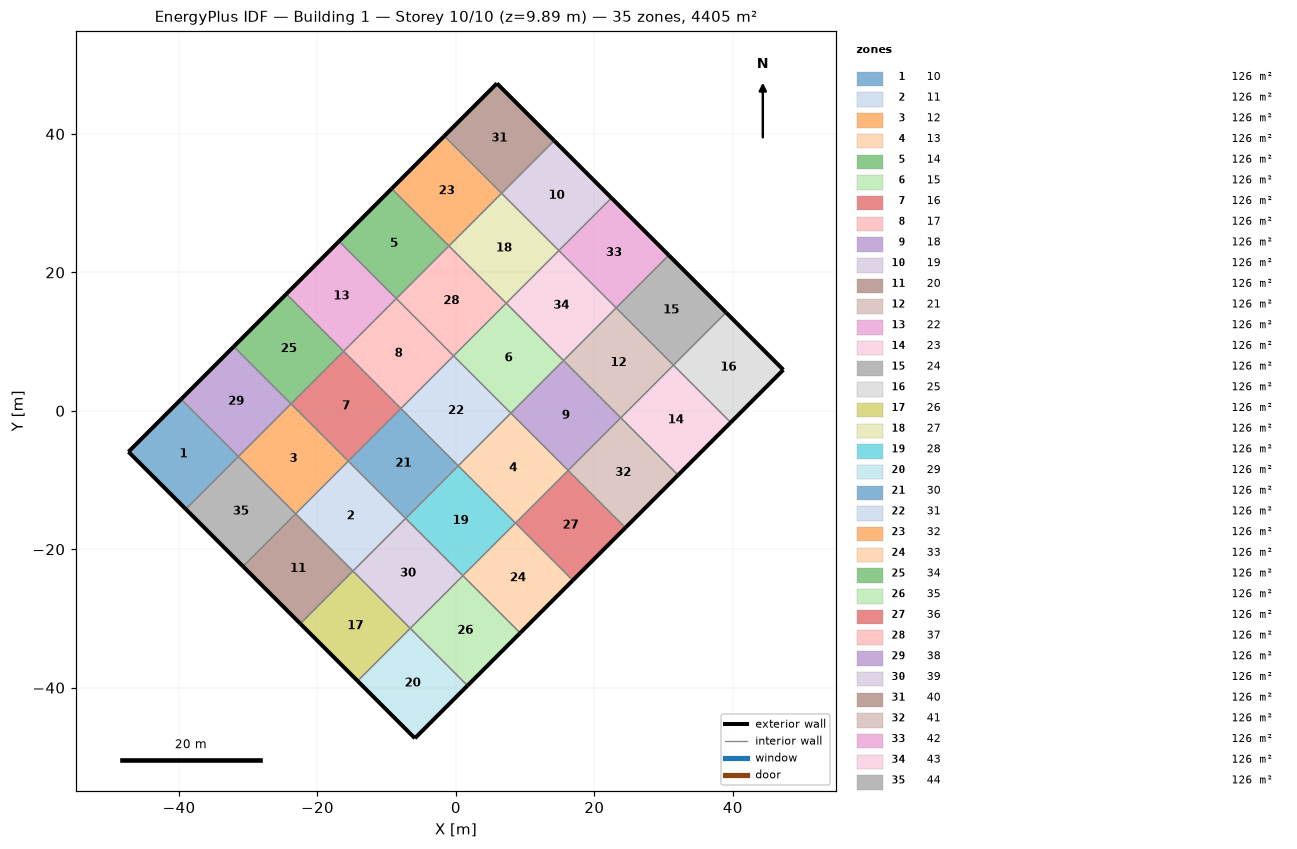
=== STOREY PLAN SPEC (per zone: floor XY polygon, exterior-wall plan segments, windows/doors) ===
zone 1: 10  (125.9 m²)
  floor: (-39.70, 1.68) (-31.43, -6.60) (-39.03, -14.20) (-47.31, -5.93)
  exterior wall: (-47.31, -5.93) – (-39.03, -14.20)  [11.7 m]
  exterior wall: (-39.70, 1.68) – (-47.31, -5.93)  [10.8 m]
  interior walls: 2
zone 2: 11  (125.9 m²)
  floor: (-15.54, -7.27) (-7.27, -15.54) (-14.87, -23.15) (-23.15, -14.87)
  interior walls: 4
zone 3: 12  (125.9 m²)
  floor: (-23.82, 1.01) (-15.54, -7.27) (-23.15, -14.87) (-31.43, -6.60)
  interior walls: 4
zone 4: 13  (125.9 m²)
  floor: (7.94, -0.34) (16.22, -8.61) (8.61, -16.22) (0.34, -7.94)
  interior walls: 4
zone 5: 14  (125.9 m²)
  floor: (-9.28, 32.10) (-1.01, 23.82) (-8.61, 16.22) (-16.89, 24.49)
  exterior wall: (-9.28, 32.10) – (-16.89, 24.49)  [10.8 m]
  interior walls: 3
zone 6: 15  (125.9 m²)
  floor: (7.27, 15.54) (15.54, 7.27) (7.94, -0.34) (-0.34, 7.94)
  interior walls: 4
zone 7: 16  (125.9 m²)
  floor: (-16.22, 8.61) (-7.94, 0.34) (-15.54, -7.27) (-23.82, 1.01)
  interior walls: 4
zone 8: 17  (125.9 m²)
  floor: (-8.61, 16.22) (-0.34, 7.94) (-7.94, 0.34) (-16.22, 8.61)
  interior walls: 4
zone 9: 18  (125.9 m²)
  floor: (15.54, 7.27) (23.82, -1.01) (16.22, -8.61) (7.94, -0.34)
  interior walls: 4
zone 10: 19  (125.9 m²)
  floor: (14.20, 39.03) (22.48, 30.75) (14.87, 23.15) (6.60, 31.43)
  exterior wall: (22.48, 30.75) – (14.20, 39.03)  [11.7 m]
  interior walls: 3
zone 11: 20  (125.9 m²)
  floor: (-23.15, -14.87) (-14.87, -23.15) (-22.48, -30.75) (-30.75, -22.48)
  exterior wall: (-30.75, -22.48) – (-22.48, -30.75)  [11.7 m]
  interior walls: 3
zone 12: 21  (125.9 m²)
  floor: (23.15, 14.87) (31.43, 6.60) (23.82, -1.01) (15.54, 7.27)
  interior walls: 4
zone 13: 22  (125.9 m²)
  floor: (-16.89, 24.49) (-8.61, 16.22) (-16.22, 8.61) (-24.49, 16.89)
  exterior wall: (-16.89, 24.49) – (-24.49, 16.89)  [10.8 m]
  interior walls: 3
zone 14: 23  (125.9 m²)
  floor: (31.43, 6.60) (39.70, -1.68) (32.10, -9.28) (23.82, -1.01)
  exterior wall: (32.10, -9.28) – (39.70, -1.68)  [10.8 m]
  interior walls: 3
zone 15: 24  (125.9 m²)
  floor: (30.75, 22.48) (39.03, 14.20) (31.43, 6.60) (23.15, 14.87)
  exterior wall: (39.03, 14.20) – (30.75, 22.48)  [11.7 m]
  interior walls: 3
zone 16: 25  (125.9 m²)
  floor: (39.03, 14.20) (47.31, 5.93) (39.70, -1.68) (31.43, 6.60)
  exterior wall: (47.31, 5.93) – (39.03, 14.20)  [11.7 m]
  exterior wall: (39.70, -1.68) – (47.31, 5.93)  [10.8 m]
  interior walls: 2
zone 17: 26  (125.9 m²)
  floor: (-14.87, -23.15) (-6.60, -31.43) (-14.20, -39.03) (-22.48, -30.75)
  exterior wall: (-22.48, -30.75) – (-14.20, -39.03)  [11.7 m]
  interior walls: 3
zone 18: 27  (125.9 m²)
  floor: (6.60, 31.43) (14.87, 23.15) (7.27, 15.54) (-1.01, 23.82)
  interior walls: 4
zone 19: 28  (125.9 m²)
  floor: (0.34, -7.94) (8.61, -16.22) (1.01, -23.82) (-7.27, -15.54)
  interior walls: 4
zone 20: 29  (125.9 m²)
  floor: (-6.60, -31.43) (1.68, -39.70) (-5.93, -47.31) (-14.20, -39.03)
  exterior wall: (-5.93, -47.31) – (1.68, -39.70)  [10.8 m]
  exterior wall: (-14.20, -39.03) – (-5.93, -47.31)  [11.7 m]
  interior walls: 2
zone 21: 30  (125.9 m²)
  floor: (-7.94, 0.34) (0.34, -7.94) (-7.27, -15.54) (-15.54, -7.27)
  interior walls: 4
zone 22: 31  (125.9 m²)
  floor: (-0.34, 7.94) (7.94, -0.34) (0.34, -7.94) (-7.94, 0.34)
  interior walls: 4
zone 23: 32  (125.9 m²)
  floor: (-1.68, 39.70) (6.60, 31.43) (-1.01, 23.82) (-9.28, 32.10)
  exterior wall: (-1.68, 39.70) – (-9.28, 32.10)  [10.8 m]
  interior walls: 3
zone 24: 33  (125.9 m²)
  floor: (8.61, -16.22) (16.89, -24.49) (9.28, -32.10) (1.01, -23.82)
  exterior wall: (9.28, -32.10) – (16.89, -24.49)  [10.8 m]
  interior walls: 3
zone 25: 34  (125.9 m²)
  floor: (-24.49, 16.89) (-16.22, 8.61) (-23.82, 1.01) (-32.10, 9.28)
  exterior wall: (-24.49, 16.89) – (-32.10, 9.28)  [10.8 m]
  interior walls: 3
zone 26: 35  (125.9 m²)
  floor: (1.01, -23.82) (9.28, -32.10) (1.68, -39.70) (-6.60, -31.43)
  exterior wall: (1.68, -39.70) – (9.28, -32.10)  [10.8 m]
  interior walls: 3
zone 27: 36  (125.9 m²)
  floor: (16.22, -8.61) (24.49, -16.89) (16.89, -24.49) (8.61, -16.22)
  exterior wall: (16.89, -24.49) – (24.49, -16.89)  [10.8 m]
  interior walls: 3
zone 28: 37  (125.9 m²)
  floor: (-1.01, 23.82) (7.27, 15.54) (-0.34, 7.94) (-8.61, 16.22)
  interior walls: 4
zone 29: 38  (125.9 m²)
  floor: (-32.10, 9.28) (-23.82, 1.01) (-31.43, -6.60) (-39.70, 1.68)
  exterior wall: (-32.10, 9.28) – (-39.70, 1.68)  [10.8 m]
  interior walls: 3
zone 30: 39  (125.9 m²)
  floor: (-7.27, -15.54) (1.01, -23.82) (-6.60, -31.43) (-14.87, -23.15)
  interior walls: 4
zone 31: 40  (125.9 m²)
  floor: (5.93, 47.31) (14.20, 39.03) (6.60, 31.43) (-1.68, 39.70)
  exterior wall: (14.20, 39.03) – (5.93, 47.31)  [11.7 m]
  exterior wall: (5.93, 47.31) – (-1.68, 39.70)  [10.8 m]
  interior walls: 2
zone 32: 41  (125.9 m²)
  floor: (23.82, -1.01) (32.10, -9.28) (24.49, -16.89) (16.22, -8.61)
  exterior wall: (24.49, -16.89) – (32.10, -9.28)  [10.8 m]
  interior walls: 3
zone 33: 42  (125.9 m²)
  floor: (22.48, 30.75) (30.75, 22.48) (23.15, 14.87) (14.87, 23.15)
  exterior wall: (30.75, 22.48) – (22.48, 30.75)  [11.7 m]
  interior walls: 3
zone 34: 43  (125.9 m²)
  floor: (14.87, 23.15) (23.15, 14.87) (15.54, 7.27) (7.27, 15.54)
  interior walls: 4
zone 35: 44  (125.9 m²)
  floor: (-31.43, -6.60) (-23.15, -14.87) (-30.75, -22.48) (-39.03, -14.20)
  exterior wall: (-39.03, -14.20) – (-30.75, -22.48)  [11.7 m]
  interior walls: 3

=== DERIVED (storey summary) ===
Building: Building 1
Storey: 10 of 10  (floor level z = 9.89 m)
Storey gross floor area: 4405.4 m²
Zones on this storey: 35
  - 10: floor 125.9 m²; exterior wall 22.5 m (2.2 m²); WWR 0.0%
  - 11: floor 125.9 m²
  - 12: floor 125.9 m²
  - 13: floor 125.9 m²
  - 14: floor 125.9 m²; exterior wall 10.8 m (1.1 m²); WWR 0.0%
  - 15: floor 125.9 m²
  - 16: floor 125.9 m²
  - 17: floor 125.9 m²
  - 18: floor 125.9 m²
  - 19: floor 125.9 m²; exterior wall 11.7 m (1.2 m²); WWR 0.0%
  - 20: floor 125.9 m²; exterior wall 11.7 m (1.2 m²); WWR 0.0%
  - 21: floor 125.9 m²
  - 22: floor 125.9 m²; exterior wall 10.8 m (1.1 m²); WWR 0.0%
  - 23: floor 125.9 m²; exterior wall 10.8 m (1.1 m²); WWR 0.0%
  - 24: floor 125.9 m²; exterior wall 11.7 m (1.2 m²); WWR 0.0%
  - 25: floor 125.9 m²; exterior wall 22.5 m (2.2 m²); WWR 0.0%
  - 26: floor 125.9 m²; exterior wall 11.7 m (1.2 m²); WWR 0.0%
  - 27: floor 125.9 m²
  - 28: floor 125.9 m²
  - 29: floor 125.9 m²; exterior wall 22.5 m (2.2 m²); WWR 0.0%
  - 30: floor 125.9 m²
  - 31: floor 125.9 m²
  - 32: floor 125.9 m²; exterior wall 10.8 m (1.1 m²); WWR 0.0%
  - 33: floor 125.9 m²; exterior wall 10.8 m (1.1 m²); WWR 0.0%
  - 34: floor 125.9 m²; exterior wall 10.8 m (1.1 m²); WWR 0.0%
  - 35: floor 125.9 m²; exterior wall 10.8 m (1.1 m²); WWR 0.0%
  - 36: floor 125.9 m²; exterior wall 10.8 m (1.1 m²); WWR 0.0%
  - 37: floor 125.9 m²
  - 38: floor 125.9 m²; exterior wall 10.8 m (1.1 m²); WWR 0.0%
  - 39: floor 125.9 m²
  - 40: floor 125.9 m²; exterior wall 22.5 m (2.2 m²); WWR 0.0%
  - 41: floor 125.9 m²; exterior wall 10.8 m (1.1 m²); WWR 0.0%
  - 42: floor 125.9 m²; exterior wall 11.7 m (1.2 m²); WWR 0.0%
  - 43: floor 125.9 m²
  - 44: floor 125.9 m²; exterior wall 11.7 m (1.2 m²); WWR 0.0%
Zone adjacency (shared interzone walls):
  - 10 ↔ 38
  - 10 ↔ 44
  - 11 ↔ 12
  - 11 ↔ 20
  - 11 ↔ 30
  - 11 ↔ 39
  - 12 ↔ 16
  - 12 ↔ 38
  - 12 ↔ 44
  - 13 ↔ 18
  - 13 ↔ 28
  - 13 ↔ 31
  - 13 ↔ 36
  - 14 ↔ 22
  - 14 ↔ 32
  - 14 ↔ 37
  - 15 ↔ 18
  - 15 ↔ 31
  - 15 ↔ 37
  - 15 ↔ 43
  - 16 ↔ 17
  - 16 ↔ 30
  - 16 ↔ 34
  - 17 ↔ 22
  - 17 ↔ 31
  - 17 ↔ 37
  - 18 ↔ 21
  - 18 ↔ 41
  - 19 ↔ 27
  - 19 ↔ 40
  - 19 ↔ 42
  - 20 ↔ 26
  - 20 ↔ 44
  - 21 ↔ 23
  - 21 ↔ 24
  - 21 ↔ 43
  - 22 ↔ 34
  - 23 ↔ 25
  - 23 ↔ 41
  - 24 ↔ 25
  - 24 ↔ 42
  - 26 ↔ 29
  - 26 ↔ 39
  - 27 ↔ 32
  - 27 ↔ 37
  - 27 ↔ 43
  - 28 ↔ 30
  - 28 ↔ 33
  - 28 ↔ 39
  - 29 ↔ 35
  - 30 ↔ 31
  - 32 ↔ 40
  - 33 ↔ 35
  - 33 ↔ 36
  - 34 ↔ 38
  - 35 ↔ 39
  - 36 ↔ 41
  - 42 ↔ 43